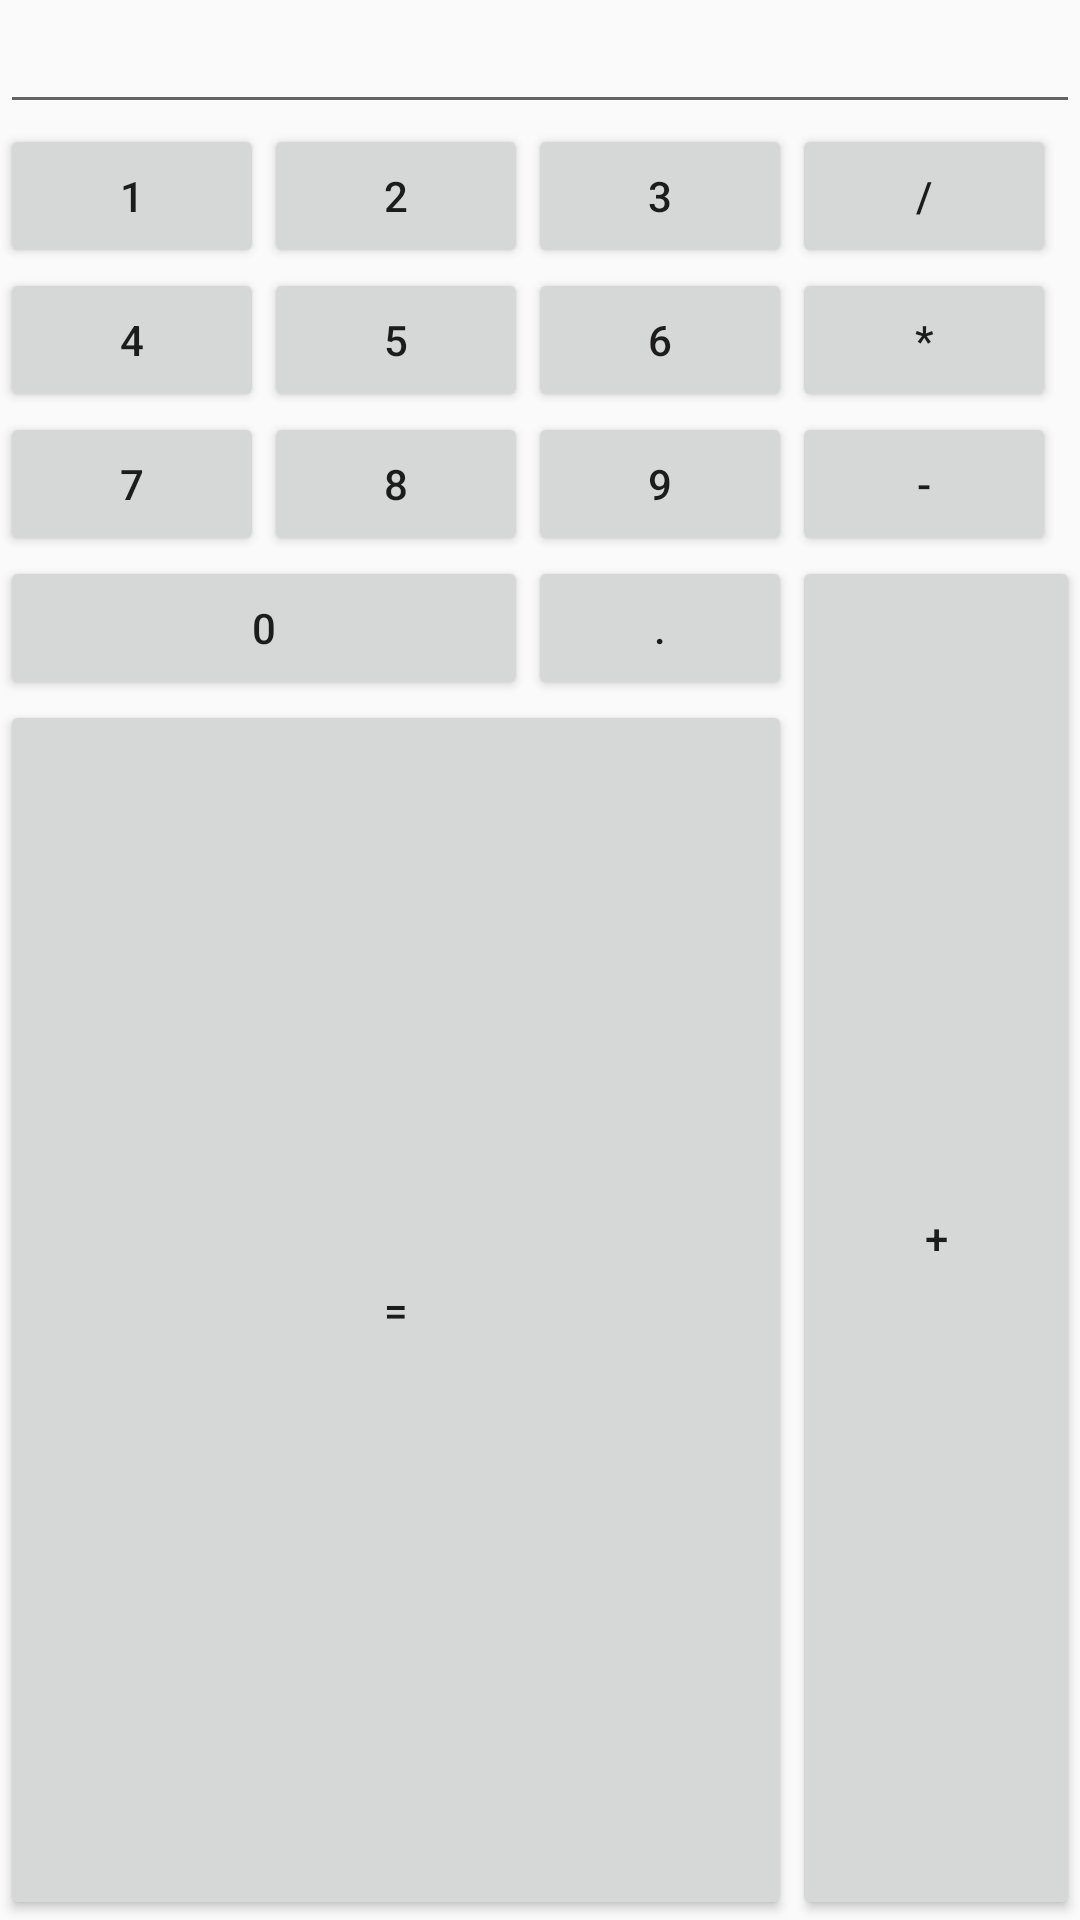

This screen was rendered from an Android layout file. Write that file and the resources it references.
<!-- AndroidManifest.xml: application theme AppTheme -->
<!-- res/layout/activity_grid.xml -->
<?xml version="1.0" encoding="utf-8"?>
<GridLayout xmlns:android="http://schemas.android.com/apk/res/android"
    xmlns:app="http://schemas.android.com/apk/res-auto"
    xmlns:tools="http://schemas.android.com/tools"
    android:layout_width="wrap_content"
    android:layout_height="wrap_content"
    android:orientation="horizontal"
    android:rowCount="5"
    android:columnCount="4"
    tools:context=".GridActivity">

    
    <EditText android:layout_columnSpan="4" android:layout_gravity="fill"></EditText>
    <Button android:text="1"></Button>
    <Button android:text="2"></Button>
    <Button android:text="3"></Button>
    <Button android:text="/"></Button>
    <Button android:text="4"></Button>
    <Button android:text="5"></Button>
    <Button android:text="6"></Button>
    <Button android:text="*"></Button>
    <Button android:text="7"></Button>
    <Button android:text="8"></Button>
    <Button android:text="9"></Button>
    <Button android:text="-"></Button>
    <Button android:text="0" android:layout_columnSpan="2" android:layout_gravity="fill"></Button>
    <Button android:text="."></Button>
    <Button android:text="+" android:layout_rowSpan="2" android:layout_gravity="fill"></Button>
    <Button android:text="=" android:layout_columnSpan="3" android:layout_gravity="fill"></Button>

</GridLayout>
<!-- resources referenced by this layout -->
<resources>
  <style name="AppTheme" parent="Theme.AppCompat.Light.NoActionBar">
          
          <item name="colorPrimary">@color/colorPrimary</item>
          <item name="colorPrimaryDark">@color/colorPrimaryDark</item>
          <item name="colorAccent">@color/colorAccent</item>
      </style>
  <color name="colorPrimary">#6200EE</color>
  <color name="colorPrimaryDark">#3700B3</color>
  <color name="colorAccent">#03DAC5</color>
</resources>
